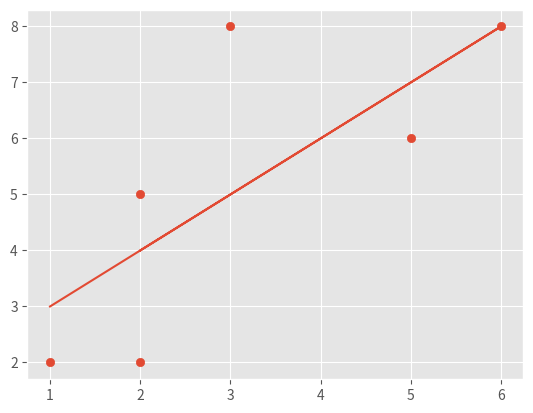

Python code for this plot:
from statistics import mean
import numpy as np
import matplotlib.pyplot as plt
from matplotlib import style

style.use('ggplot')

x = np.array([1,2,3,5,6,2])
y = np.array([2,2,8,6,8,5])


def best_fit_slope_and_intercept(x,y):
    numerator = ( (mean(x)*mean(y)) - mean(x*y) )
    denominator = (((mean(x))**2) -  mean(x**2)  )
    m= numerator / denominator
    b= mean(y) - m*mean(x)
    return m,b

def squarred_error(a,b):
    return sum((b-a)**2)

def coefficientofdetermination(yoriginal,ys):
    mean_Y = [mean(yoriginal) for y in yoriginal]
    squarred_error_regression = squarred_error(yoriginal,ys)
    squarrred_error_mean_y = squarred_error(yoriginal,mean_Y)

    return 1 - (squarred_error_regression/squarrred_error_mean_y)

m,b = best_fit_slope_and_intercept(x,y)

line = [(m*c) + b for c in x]



print (coefficientofdetermination(y,line))


plt.scatter(x,y)
plt.plot(x,line)
plt.show()

